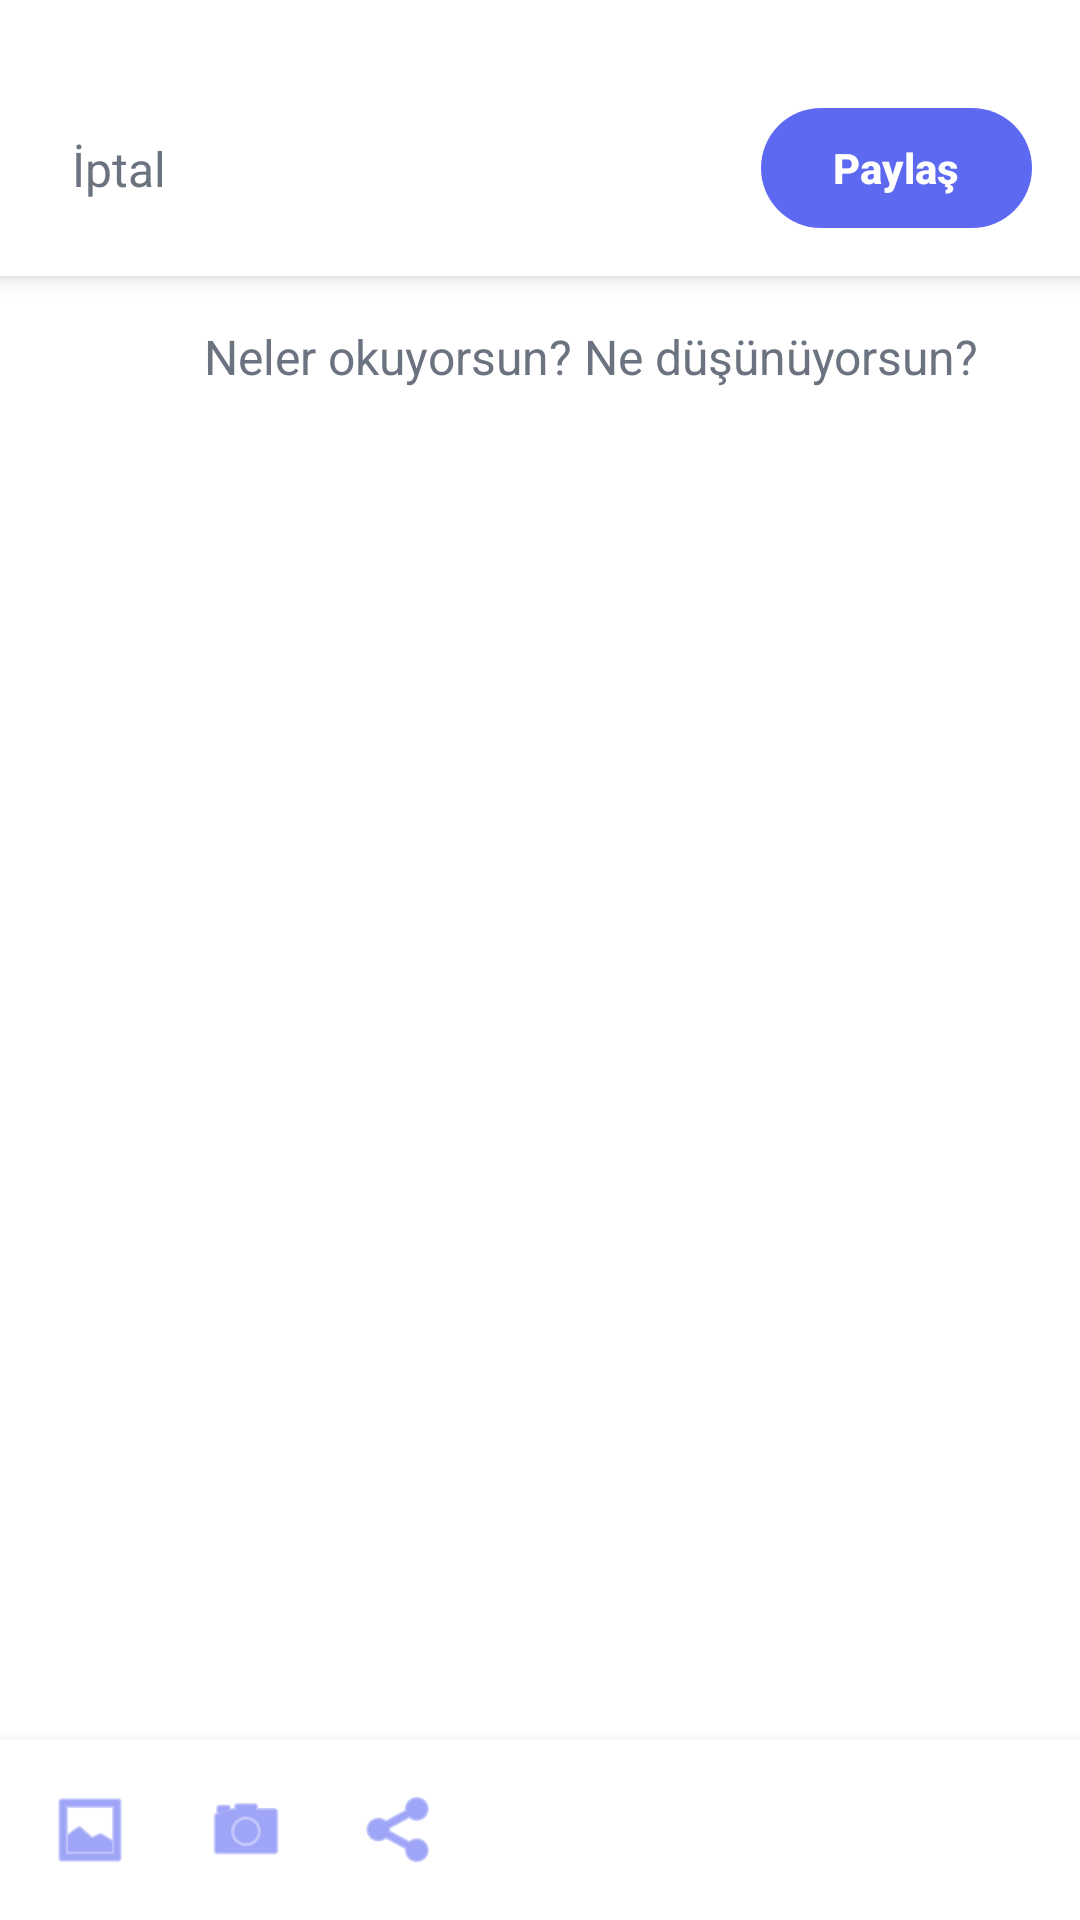

The Android layout XML behind this screen, and the referenced resources:
<!-- AndroidManifest.xml: application theme Theme.Papirus -->
<!-- res/layout/activity_add_post.xml -->
<?xml version="1.0" encoding="utf-8"?>
<androidx.constraintlayout.widget.ConstraintLayout
    xmlns:android="http://schemas.android.com/apk/res/android"
    xmlns:app="http://schemas.android.com/apk/res-auto"
    xmlns:tools="http://schemas.android.com/tools"
    android:id="@+id/main_add_post"
    android:layout_width="match_parent"
    android:layout_height="match_parent"
    android:background="@color/screen_background">

    <androidx.constraintlayout.widget.ConstraintLayout
        android:id="@+id/cl_add_post_top_bar"
        android:layout_width="match_parent"
        android:layout_height="wrap_content"
        android:paddingTop="32dp"
        android:paddingStart="16dp"
        android:paddingEnd="16dp"
        android:paddingBottom="12dp"
        android:background="@color/screen_background"
        android:elevation="4dp"
        app:layout_constraintTop_toTopOf="parent">

        <TextView
            android:id="@+id/tv_cancel_post"
            android:layout_width="wrap_content"
            android:layout_height="wrap_content"
            android:text="İptal"
            android:textSize="16sp"
            android:textColor="@color/hint_color"
            android:padding="8dp"
            android:clickable="true"
            android:focusable="true"
            app:layout_constraintStart_toStartOf="parent"
            app:layout_constraintTop_toTopOf="parent"
            app:layout_constraintBottom_toBottomOf="parent" />

        <com.google.android.material.button.MaterialButton
            android:id="@+id/btn_share_post"
            android:layout_width="wrap_content"
            android:layout_height="wrap_content"
            android:text="Paylaş"
            android:textSize="14sp"
            android:textStyle="bold"
            app:cornerRadius="20dp"
            app:backgroundTint="@color/primary_color"
            app:layout_constraintEnd_toEndOf="parent"
            app:layout_constraintTop_toTopOf="parent"
            app:layout_constraintBottom_toBottomOf="parent" />
    </androidx.constraintlayout.widget.ConstraintLayout>

    <LinearLayout
        android:layout_width="match_parent"
        android:layout_height="0dp"
        android:orientation="horizontal"
        android:padding="16dp"
        app:layout_constraintTop_toBottomOf="@id/cl_add_post_top_bar"
        app:layout_constraintBottom_toTopOf="@id/ll_media_options">

        <ImageView
            android:layout_width="40dp"
            android:layout_height="40dp"
            android:background="@drawable/nav_item_dot_indicator"
            android:src="@drawable/ic_person"
            app:tint="@color/primary_color"
            android:padding="8dp" />

        <EditText
            android:id="@+id/et_post_content"
            android:layout_width="match_parent"
            android:layout_height="match_parent"
            android:layout_marginStart="12dp"
            android:background="@null"
            android:gravity="top|start"
            android:hint="Neler okuyorsun? Ne düşünüyorsun?"
            android:inputType="textMultiLine"
            android:textSize="16sp"
            android:textColor="@color/text_color_primary"
            android:textColorHint="@color/hint_color" />
    </LinearLayout>

    <LinearLayout
        android:id="@+id/ll_media_options"
        android:layout_width="match_parent"
        android:layout_height="wrap_content"
        android:orientation="horizontal"
        android:padding="16dp"
        android:gravity="center_vertical"
        android:background="@color/screen_background"
        android:elevation="8dp"
        app:layout_constraintBottom_toBottomOf="parent">

        <ImageView
            android:id="@+id/iv_add_gallery"
            android:layout_width="28dp"
            android:layout_height="28dp"
            android:src="@android:drawable/ic_menu_gallery"
            app:tint="@color/primary_color"
            android:background="?attr/selectableItemBackgroundBorderless"
            android:clickable="true"
            android:focusable="true" />

        <ImageView
            android:id="@+id/iv_add_camera"
            android:layout_width="28dp"
            android:layout_height="28dp"
            android:layout_marginStart="24dp"
            android:src="@android:drawable/ic_menu_camera"
            app:tint="@color/primary_color"
            android:background="?attr/selectableItemBackgroundBorderless"
            android:clickable="true"
            android:focusable="true" />

        <ImageView
            android:id="@+id/iv_add_link"
            android:layout_width="28dp"
            android:layout_height="28dp"
            android:layout_marginStart="24dp"
            android:src="@android:drawable/ic_menu_share"
            app:tint="@color/primary_color"
            android:background="?attr/selectableItemBackgroundBorderless"
            android:clickable="true"
            android:focusable="true" />
    </LinearLayout>

</androidx.constraintlayout.widget.ConstraintLayout>
<!-- resources referenced by this layout -->
<resources>
  <color name="hint_color">#6B7280</color>
  <color name="primary_color">#5E69F2</color>
  <color name="screen_background">#FFFFFF</color>
  <color name="text_color_primary">#111827</color>
  <!-- drawable nav_item_dot_indicator (drawable) -->
  <?xml version="1.0" encoding="utf-8"?>
  <selector xmlns:android="http://schemas.android.com/apk/res/android">
  
      <item android:state_checked="true">
          <layer-list>
              <item android:gravity="bottom|center_horizontal" android:bottom="12dp">
                  <shape android:shape="oval">
                      <size android:width="6dp" android:height="6dp" />
                      <solid android:color="@color/primary_color" />
                  </shape>
              </item>
          </layer-list>
      </item>
  
      <item android:state_checked="false">
          <color android:color="@android:color/transparent" />
      </item>
  
  </selector>
  <style name="Theme.Papirus" parent="Base.Theme.Papirus" />
  <style name="Base.Theme.Papirus" parent="Theme.Material3.DayNight.NoActionBar">
          <item name="android:windowBackground">@color/screen_background</item>
      </style>
</resources>
